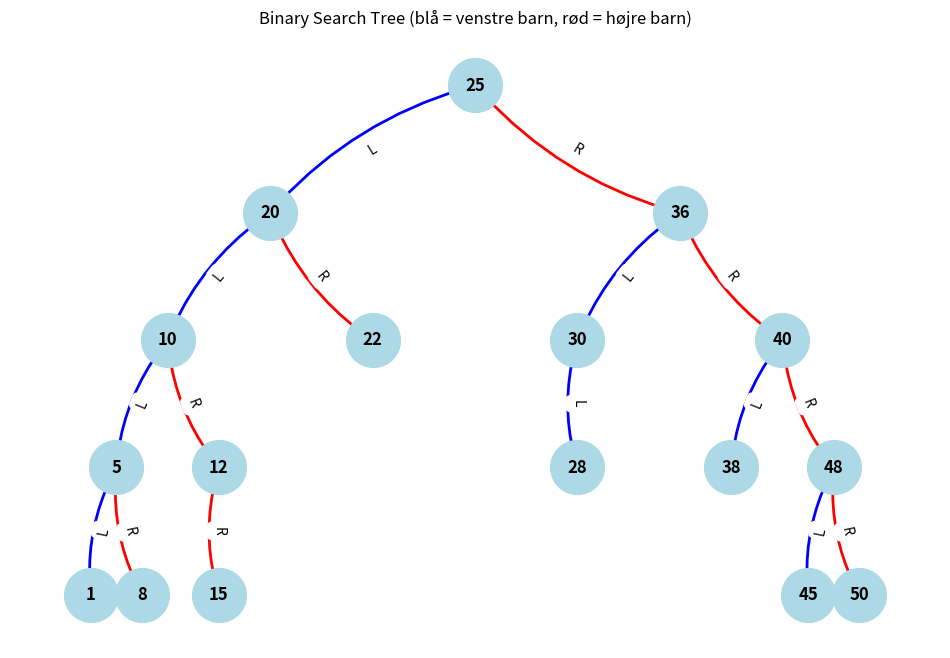

Generate this figure with matplotlib:
import matplotlib.pyplot as plt
import networkx as nx
from collections import deque

# BST Node
class BSTNode:
    def __init__(self, key):
        self.key = key
        self.left = None
        self.right = None

# BST med insert
class BST:
    def __init__(self):
        self.root = None

    def insert(self, key):
        if self.root is None:
            self.root = BSTNode(key)
        else:
            self._insert_recursive(self.root, key)

    def _insert_recursive(self, node, key):
        if key < node.key:
            if node.left is None:
                node.left = BSTNode(key)
            else:
                self._insert_recursive(node.left, key)
        else:
            if node.right is None:
                node.right = BSTNode(key)
            else:
                self._insert_recursive(node.right, key)

# Traversaler
def preorder(node):
    if node is None:
        return []
    return [node.key] + preorder(node.left) + preorder(node.right)

def inorder(node):
    if node is None:
        return []
    return inorder(node.left) + [node.key] + inorder(node.right)

def postorder(node):
    if node is None:
        return []
    return postorder(node.left) + postorder(node.right) + [node.key]

def levelorder(root):
    if root is None:
        return []
    result = []
    queue = deque([root])
    while queue:
        current = queue.popleft()
        result.append(current.key)
        if current.left:
            queue.append(current.left)
        if current.right:
            queue.append(current.right)
    return result

# Intern sti-længde (sum af afstande fra rod til alle noder)
def internal_path_length(node, depth=0):
    if node is None:
        return 0
    return depth + internal_path_length(node.left, depth+1) + internal_path_length(node.right, depth+1)

# Træets højde
def tree_height(node):
    if node is None:
        return -1  # højde defineret som antal kanter, så tomt træ = -1
    return 1 + max(tree_height(node.left), tree_height(node.right))

# Antal noder
def count_nodes(node):
    if node is None:
        return 0
    return 1 + count_nodes(node.left) + count_nodes(node.right)

# Antal blade (noder uden børn)
def count_leaves(node):
    if node is None:
        return 0
    if node.left is None and node.right is None:
        return 1
    return count_leaves(node.left) + count_leaves(node.right)

# Simple balance-check (om forskellen i højde mellem subtræer max 1)
def is_balanced(node):
    def check(node):
        if node is None:
            return -1, True
        lh, lb = check(node.left)
        rh, rb = check(node.right)
        balanced = lb and rb and abs(lh - rh) <= 1
        return 1 + max(lh, rh), balanced
    _, balanced = check(node)
    return balanced

# Forklaring på level order traversal (generisk)
def explain_level_order():
    explanation = """
Level order traversal besøger alle noder niveau for niveau, startende fra roden.
Den bruger en FIFO-kø (First In, First Out), fordi vi skal besøge noder i den rækkefølge,
vi møder dem, altså ét niveau ad gangen.
"""
    return explanation.strip()

# Forklaring på BST-karakteristika (dynamisk)
def explain_bst_characteristics(root):
    num_nodes = count_nodes(root)
    height = tree_height(root)
    ipl = internal_path_length(root)
    leaves = count_leaves(root)
    balanced = is_balanced(root)

    explanation = f"""
BST karakteristika:
- Antal noder: {num_nodes}
- Træets højde (antal kanter): {height}
- Intern sti-længde (sum af afstande fra rod til alle noder): {ipl}
- Antal blade (noder uden børn): {leaves}
- Er træet balanceret?: {"Ja" if balanced else "Nej"}

En balanceret BST har højde tæt på log₂(antal noder),
hvilket sikrer effektiv søgning og indsættelse.
Intern sti-længde fortæller, hvor "dybt" noderne samlet set er.
"""
    return explanation.strip()

# Konverter BST til networkx graf med venstre/højre info
def bst_to_graph(node, G=None, edge_labels=None):
    if G is None:
        G = nx.DiGraph()
    if edge_labels is None:
        edge_labels = {}

    if node is None:
        return G, edge_labels

    G.add_node(node.key)

    if node.left:
        G.add_edge(node.key, node.left.key)
        edge_labels[(node.key, node.left.key)] = "L"
        bst_to_graph(node.left, G, edge_labels)

    if node.right:
        G.add_edge(node.key, node.right.key)
        edge_labels[(node.key, node.right.key)] = "R"
        bst_to_graph(node.right, G, edge_labels)

    return G, edge_labels

# Hierarkisk layout til visualisering
def hierarchy_pos(G, root, width=1., vert_gap=0.2, vert_loc=0, xcenter=0.5, pos=None, parent=None):
    if pos is None:
        pos = {root: (xcenter, vert_loc)}
    else:
        pos[root] = (xcenter, vert_loc)
    neighbors = list(G.neighbors(root))
    if parent is not None and parent in neighbors:
        neighbors.remove(parent)
    if len(neighbors) != 0:
        dx = width / len(neighbors)
        nextx = xcenter - width/2 - dx/2
        for neighbor in neighbors:
            nextx += dx
            pos = hierarchy_pos(G, neighbor, width=dx, vert_gap=vert_gap,
                                vert_loc=vert_loc - vert_gap, xcenter=nextx, pos=pos, parent=root)
    return pos

# Visualisering med farver og labels på kanter
def draw_bst(G, edge_labels):
    pos = hierarchy_pos(G, list(G.nodes)[0])
    plt.figure(figsize=(12,8))

    # Tegn noder
    nx.draw_networkx_nodes(G, pos, node_size=1500, node_color='lightblue')
    nx.draw_networkx_labels(G, pos, font_weight='bold', font_size=12)

    # Farvekod kanter: venstre blå, højre rød
    edge_colors = []
    for edge in G.edges():
        if edge_labels.get(edge) == "L":
            edge_colors.append('blue')
        else:
            edge_colors.append('red')

    # Tegn kanter med pile, buede linjer for bedre synlighed
    nx.draw_networkx_edges(
        G, pos,
        edgelist=G.edges(),
        edge_color=edge_colors,
        arrows=True,
        arrowstyle='-|>',
        connectionstyle='arc3,rad=0.15',
        width=2
    )

    # Tegn labels på kanterne (L/R)
    nx.draw_networkx_edge_labels(G, pos, edge_labels=edge_labels, font_color='black', font_size=10)

    plt.title("Binary Search Tree (blå = venstre barn, rød = højre barn)")
    plt.axis('off')
    plt.show()

# Kør med input
def run_bst_analysis(numbers):
    bst = BST()
    for number in numbers:
        bst.insert(number)

    print("Traversal outputs:")
    print(f"Preorder:  {preorder(bst.root)}")
    print(f"Inorder:   {inorder(bst.root)}")
    print(f"Postorder: {postorder(bst.root)}")
    print(f"Levelorder:{levelorder(bst.root)}\n")

    print("Forklaring af level order traversal:")
    print(explain_level_order(), "\n")

    print("BST karakteristika:")
    print(explain_bst_characteristics(bst.root))

    G, edge_labels = bst_to_graph(bst.root)
    draw_bst(G, edge_labels)

# Skift til dit input til eksamen
input_numbers = [25,20,36,10,22,30,40,5,12,28,38,48,1,8,15,45,50]

run_bst_analysis(input_numbers)
